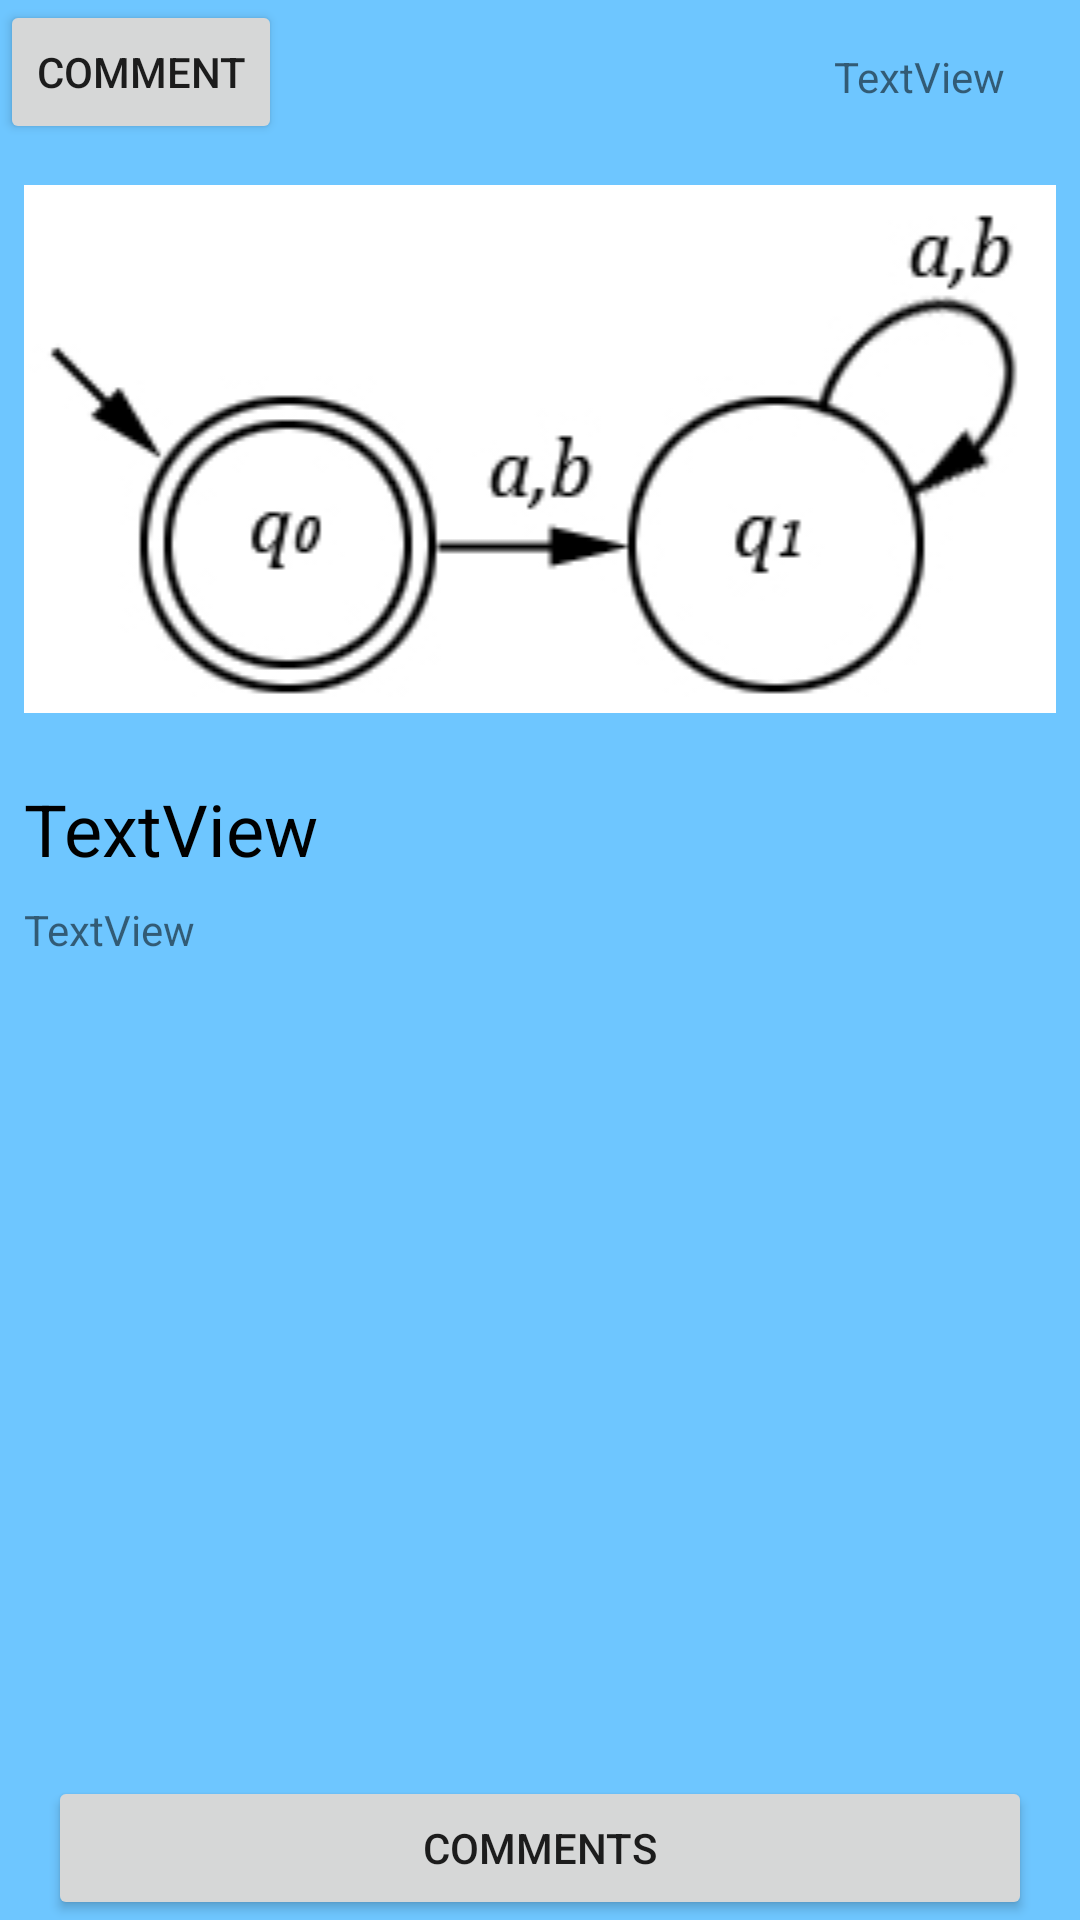

Reconstruct the res/layout file that produces this screen, plus the resources it refers to.
<!-- AndroidManifest.xml: application theme Theme.AutomatsApp -->
<!-- res/layout/activity_post.xml -->
<?xml version="1.0" encoding="utf-8"?>
<androidx.constraintlayout.widget.ConstraintLayout xmlns:android="http://schemas.android.com/apk/res/android"
    xmlns:app="http://schemas.android.com/apk/res-auto"
    xmlns:tools="http://schemas.android.com/tools"
    android:id="@+id/layout_post_root"
    android:layout_width="match_parent"
    android:layout_height="match_parent"
    android:background="@color/lighter_blue">

    <ImageView
        android:id="@+id/imageview_post_image"
        android:layout_width="0dp"
        android:layout_height="0dp"
        android:layout_marginStart="8dp"
        android:layout_marginTop="16dp"
        android:layout_marginEnd="8dp"
        android:layout_marginBottom="8dp"
        app:layout_constraintBottom_toTopOf="@+id/guideline_post_top"
        app:layout_constraintEnd_toEndOf="parent"
        app:layout_constraintHorizontal_bias="0.492"
        app:layout_constraintStart_toStartOf="parent"
        app:layout_constraintTop_toBottomOf="@+id/textview_post_username"
        app:srcCompat="@drawable/automat" />

    <TextView
        android:id="@+id/textview_post_title"
        android:layout_width="0dp"
        android:layout_height="wrap_content"
        android:layout_marginStart="8dp"
        android:layout_marginTop="4dp"
        android:layout_marginEnd="8dp"
        android:text="TextView"
        android:textColor="@color/black"
        android:textSize="24sp"
        app:layout_constraintEnd_toEndOf="parent"
        app:layout_constraintHorizontal_bias="0.05"
        app:layout_constraintStart_toStartOf="parent"
        app:layout_constraintTop_toTopOf="@+id/guideline_post_top" />

    <TextView
        android:id="@+id/textview_post_description"
        android:layout_width="0dp"
        android:layout_height="0dp"
        android:layout_marginTop="8dp"
        android:layout_marginBottom="100dp"
        android:text="TextView"
        app:layout_constraintBottom_toTopOf="@+id/button_post_comments"
        app:layout_constraintEnd_toEndOf="@+id/textview_post_title"
        app:layout_constraintHorizontal_bias="0.0"
        app:layout_constraintStart_toStartOf="@+id/textview_post_title"
        app:layout_constraintTop_toBottomOf="@+id/textview_post_title" />

    <androidx.constraintlayout.widget.Guideline
        android:id="@+id/guideline_post_top"
        android:layout_width="wrap_content"
        android:layout_height="wrap_content"
        android:orientation="horizontal"
        app:layout_constraintGuide_percent="0.4" />

    <androidx.recyclerview.widget.RecyclerView
        android:id="@+id/recyclerview_comments"
        android:layout_alignParentRight="true"
        android:layout_width="0dp"
        android:layout_height="0dp"
        tools:layout_editor_absoluteX="411dp" />

    <TextView
        android:id="@+id/textview_post_username"
        android:layout_width="wrap_content"
        android:layout_height="wrap_content"
        android:layout_marginStart="16dp"
        android:layout_marginTop="16dp"
        android:text="TextView"
        app:layout_constraintStart_toStartOf="parent"
        app:layout_constraintTop_toTopOf="parent" />

    <TextView
        android:id="@+id/textview_post_date"
        android:layout_width="wrap_content"
        android:layout_height="wrap_content"
        android:layout_marginTop="16dp"
        android:text="TextView"
        app:layout_constraintEnd_toEndOf="parent"
        app:layout_constraintHorizontal_bias="0.892"
        app:layout_constraintStart_toEndOf="@+id/textview_post_username"
        app:layout_constraintTop_toTopOf="parent" />

    <Button
        android:id="@+id/button_post_comments"
        android:layout_width="0dp"
        android:layout_height="wrap_content"
        android:layout_marginStart="16dp"
        android:layout_marginEnd="16dp"
        android:text="@string/post_comments"
        app:layout_constraintBottom_toBottomOf="parent"
        app:layout_constraintEnd_toEndOf="parent"
        app:layout_constraintHorizontal_bias="0.0"
        app:layout_constraintStart_toStartOf="parent" />

    <Button
        android:id="@+id/button_post_comment"
        android:layout_width="0dp"
        android:layout_height="wrap_content"
        android:text="@string/comment_button"
        tools:layout_editor_absoluteX="98dp"
        tools:layout_editor_absoluteY="671dp" />

</androidx.constraintlayout.widget.ConstraintLayout>
<!-- resources referenced by this layout -->
<resources>
  <color name="black">#000000</color>
  <color name="lighter_blue">#6ec6ff</color>
  <!-- drawable automat: png bitmap (drawable, 4107 bytes) -->
  <string name="comment_button"> Comment </string>
  <string name="post_comments"> Comments </string>
  <style name="Theme.AutomatsApp" parent="Theme.MaterialComponents.DayNight.NoActionBar">
          
          <item name="colorPrimary">@color/light_blue</item>
          <item name="colorPrimaryVariant">@color/lighter_blue</item>
          <item name="colorOnPrimary">@color/black</item>
          
          <item name="colorSecondary">@color/light_gray</item>
          <item name="colorSecondaryVariant">@color/white</item>
          <item name="colorOnSecondary">@color/black</item>
          
          <item name="android:statusBarColor" tools:targetApi="l">?attr/colorPrimaryVariant</item>
          
      </style>
  <color name="light_blue">#2196f3</color>
  <color name="light_gray">#f5f5f5</color>
  <color name="white">#ffffff</color>
</resources>
